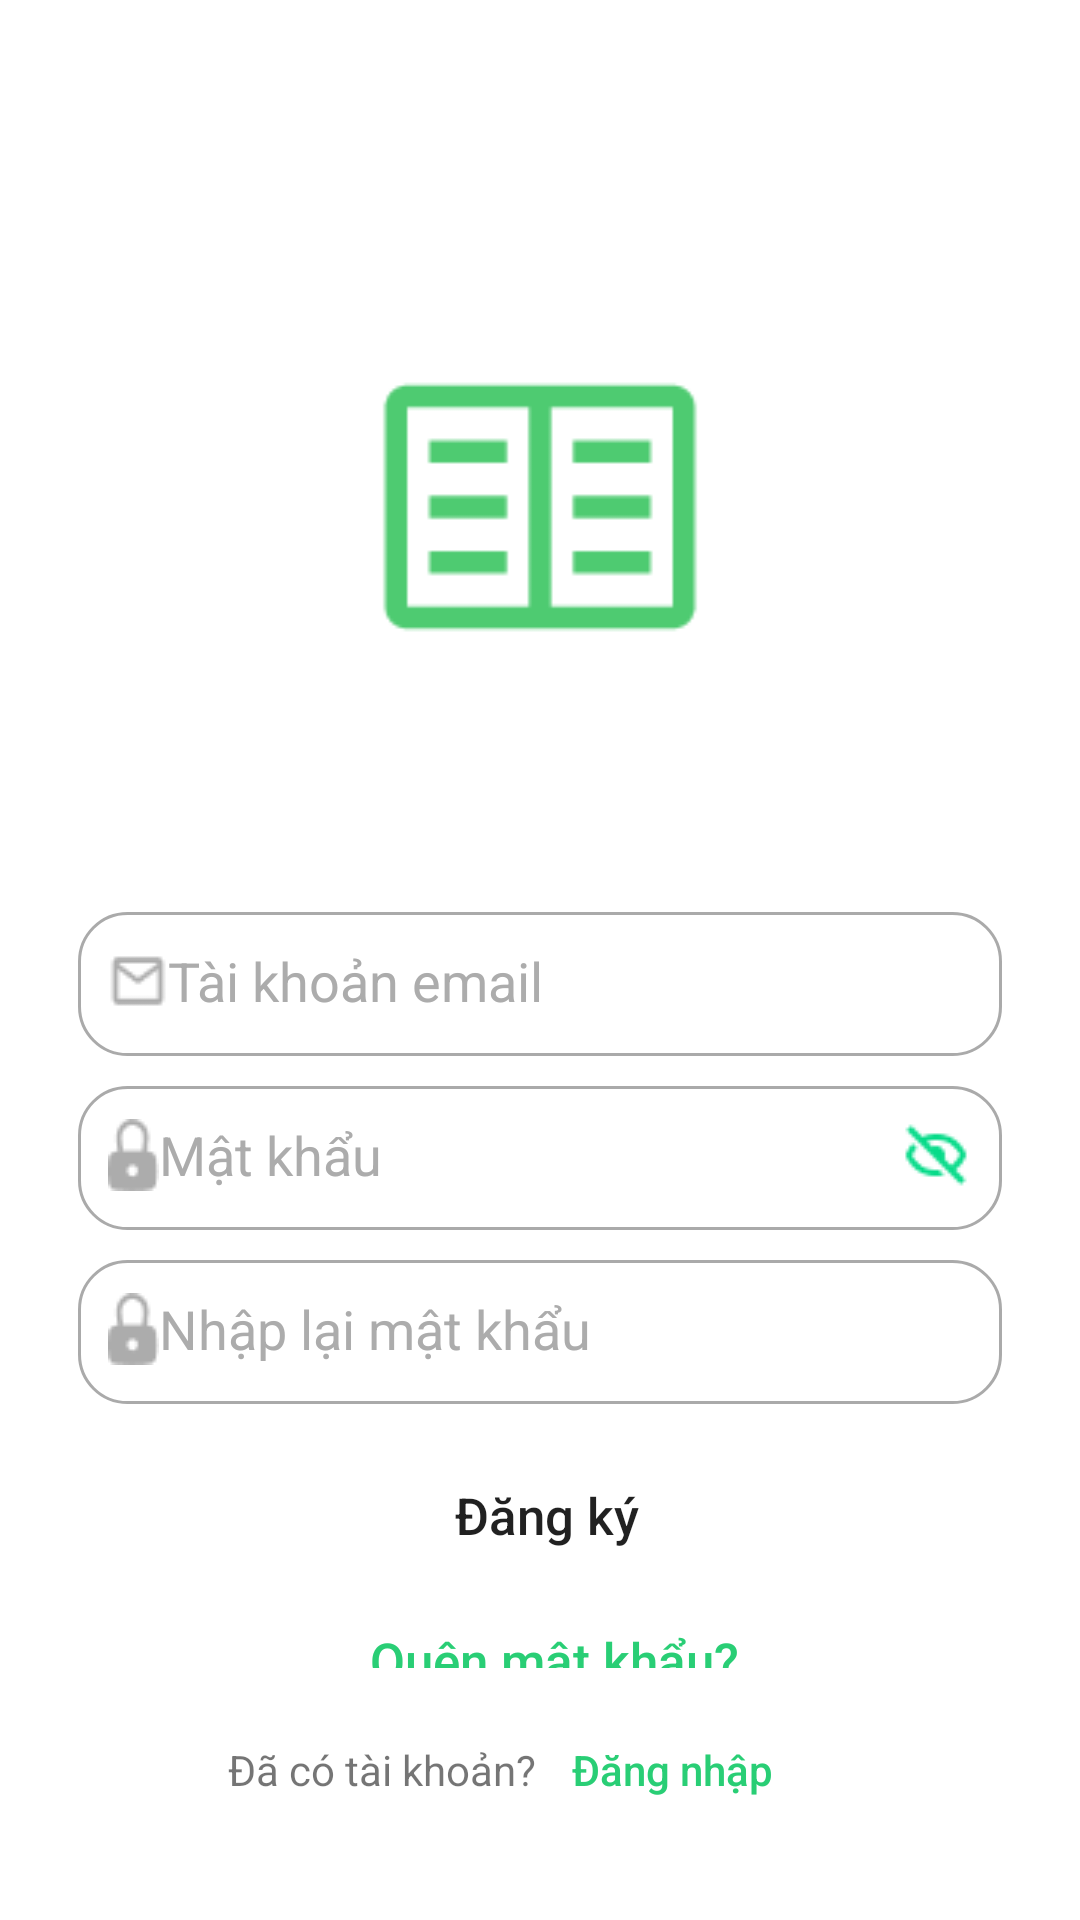

Android layout source for this screen:
<!-- AndroidManifest.xml: application theme Theme.01_19478061_HuynhTuanAnh -->
<!-- res/layout/activity_register.xml -->
<?xml version="1.0" encoding="utf-8"?>
<LinearLayout xmlns:android="http://schemas.android.com/apk/res/android"
    xmlns:app="http://schemas.android.com/apk/res-auto"
    xmlns:tools="http://schemas.android.com/tools"
    android:layout_width="match_parent"
    android:layout_height="match_parent"
    android:orientation="vertical"
    android:padding="10dp"
    tools:context=".RegisterActivity">


    <ImageView
        android:id="@+id/imageView2"
        android:layout_width="120dp"
        android:layout_height="118dp"
        android:layout_gravity="center_horizontal"
        android:layout_marginTop="100dp"
        app:srcCompat="@drawable/brand_icon" />

    <LinearLayout
        android:layout_width="match_parent"
        android:layout_height="wrap_content"
        android:layout_marginTop="50dp"
        android:orientation="vertical"
        android:padding="16dp">

        <EditText
            android:id="@+id/regis_edtEmailInput"
            android:layout_width="match_parent"
            android:layout_height="wrap_content"
            android:layout_marginTop="10dp"
            android:background="@drawable/bg_white_conner_16_border_gray"
            android:drawableLeft="@drawable/ic_mail"
            android:hint="Tài khoản email"
            android:inputType="textEmailAddress"
            android:minHeight="48dp"
            android:paddingLeft="10dp"
            android:paddingTop="4dp"
            android:paddingBottom="6dp"
            android:textColorHint="#ACACAC"
            android:textColorLink="#ACACAC" />

        <EditText
            android:id="@+id/regis_edtPassInput"
            android:layout_width="match_parent"
            android:layout_height="wrap_content"
            android:layout_marginTop="10dp"
            android:background="@drawable/bg_white_conner_16_border_gray"
            android:drawableLeft="@drawable/ic_lock"
            android:drawableRight="@drawable/ic_hidepass"
            android:hint="Mật khẩu"
            android:inputType="textPassword"
            android:minHeight="48dp"
            android:paddingLeft="10dp"
            android:paddingRight="10dp"
            android:paddingTop="4dp"
            android:paddingBottom="6dp"
            android:textColorHint="#ACACAC"
            android:textColorLink="#ACACAC" />
        <EditText
            android:id="@+id/regis_edtConfirmPassInput"
            android:layout_width="match_parent"
            android:layout_height="wrap_content"
            android:layout_marginTop="10dp"
            android:background="@drawable/bg_white_conner_16_border_gray"
            android:drawableLeft="@drawable/ic_lock"
            android:hint="Nhập lại mật khẩu"
            android:inputType="textPassword"
            android:minHeight="48dp"
            android:paddingLeft="10dp"
            android:paddingRight="10dp"
            android:paddingTop="4dp"
            android:paddingBottom="6dp"
            android:textColorHint="#ACACAC"
            android:textColorLink="#ACACAC" />


        <Button
            android:id="@+id/btn_register"
            android:layout_width="match_parent"
            android:layout_height="wrap_content"
            android:layout_marginLeft="5dp"
            android:layout_marginTop="20dp"
            android:layout_weight="1"
            android:background="@drawable/bg_white_conner_16"
            android:minHeight="48dp"
            android:text="Đăng ký"
            android:textAllCaps="false"
            android:textSize="17sp" />

        <Button
            android:id="@+id/btnForgotPass"
            android:layout_width="wrap_content"
            android:layout_height="wrap_content"
            android:layout_gravity="center_horizontal"
            android:layout_marginLeft="5dp"
            android:layout_marginTop="10dp"
            android:layout_weight="1"
            android:backgroundTint="@android:color/transparent"
            android:minHeight="48dp"
            android:stateListAnimator="@null"
            android:text="Quên mật khẩu?"
            android:textAllCaps="false"
            android:textColor="#29CE75"
            android:textSize="17sp" />

        <LinearLayout
            android:layout_width="match_parent"
            android:layout_height="wrap_content"
            android:orientation="horizontal"
            android:weightSum="2">


            <TextView
                android:id="@+id/textView2"
                android:layout_width="wrap_content"
                android:layout_height="wrap_content"
                android:layout_gravity="center"
                android:layout_marginLeft="50dp"
                android:text="Đã có tài khoản?"
                android:textColorHint="#ACACAC"

                android:textSize="14sp" />

            <Button
                android:id="@+id/btn_to_login_page"
                android:layout_width="wrap_content"
                android:layout_height="wrap_content"
                android:layout_gravity="center"
                android:layout_marginRight="5dp"
                android:backgroundTint="@android:color/transparent"
                android:stateListAnimator="@null"
                android:text="Đăng nhập"
                android:textAllCaps="false"
                android:textColor="#29CE75"
                android:textSize="14sp" />
        </LinearLayout>
    </LinearLayout>
</LinearLayout>
<!-- resources referenced by this layout -->
<resources>
  <!-- drawable bg_white_conner_16_border_gray (drawable) -->
  <?xml version="1.0" encoding="utf-8"?>
  <shape xmlns:android="http://schemas.android.com/apk/res/android">
      <solid android:color="@color/white"/>
      <corners android:radius="16dp"/>
      <stroke android:width="1dp"
          android:color="@android:color/darker_gray"/>
  </shape>
  <!-- drawable brand_icon: png bitmap (drawable, 989 bytes) -->
  <!-- drawable ic_hidepass: png bitmap (drawable, 634 bytes) -->
  <!-- drawable ic_lock: png bitmap (drawable, 542 bytes) -->
  <!-- drawable ic_mail: png bitmap (drawable, 441 bytes) -->
  <style name="Theme.01_19478061_HuynhTuanAnh" parent="Theme.MaterialComponents.DayNight.DarkActionBar">
          
          <item name="colorPrimary">@color/purple_500</item>
          <item name="colorPrimaryVariant">@color/purple_700</item>
          <item name="colorOnPrimary">@color/white</item>
          
          <item name="colorSecondary">@color/teal_200</item>
          <item name="colorSecondaryVariant">@color/teal_700</item>
          <item name="colorOnSecondary">@color/black</item>
          
          <item name="android:statusBarColor" tools:targetApi="l">?attr/colorPrimaryVariant</item>
          
      </style>
  <color name="white">#FFFFFFFF</color>
  <color name="purple_500">#FF6200EE</color>
  <color name="purple_700">#FF3700B3</color>
  <color name="teal_200">#FF03DAC5</color>
  <color name="teal_700">#FF018786</color>
  <color name="black">#FF000000</color>
</resources>
